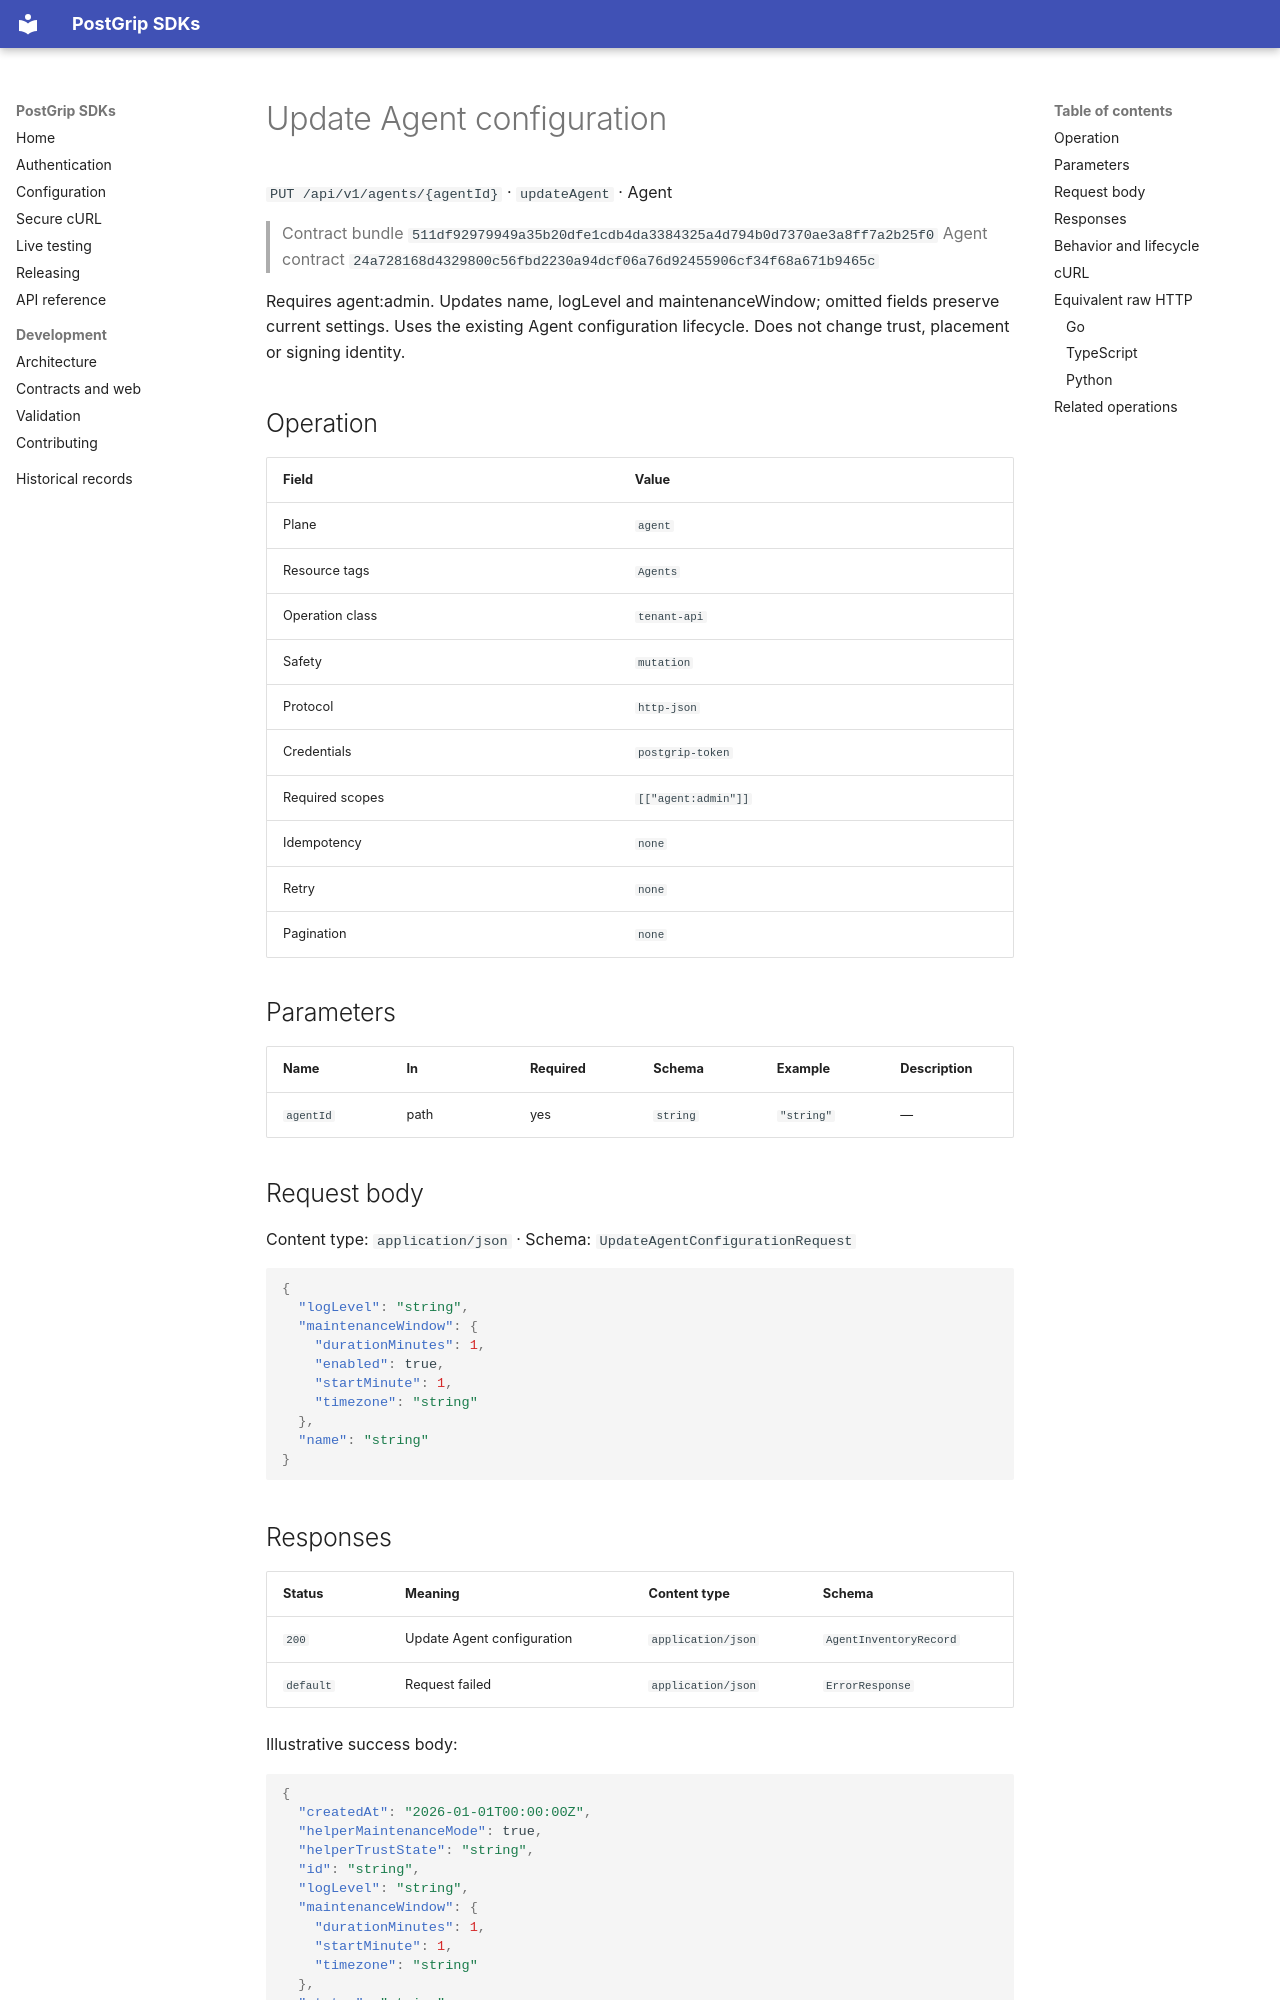

repository: postgrip-io/postgrip-sdk · page: reference/511df92979949a35b20dfe1cdb4da3384325a4d794b0d7370ae3a8ff7a2b25f0/agent/updateAgent/index.html · generator: mkdocs

# Update Agent configuration

`PUT /api/v1/agents/{agentId}` · `updateAgent` · Agent

> Contract bundle `511df92979949a35b20dfe1cdb4da3384325a4d794b0d7370ae3a8ff7a2b25f0`
> Agent contract `24a728168d4329800c56fbd2230a94dcf06a76d92455906cf34f68a671b9465c`

Requires agent:admin. Updates name, logLevel and maintenanceWindow; omitted fields preserve current settings. Uses the existing Agent configuration lifecycle. Does not change trust, placement or signing identity.

## Operation

| Field | Value |
| --- | --- |
| Plane | `agent` |
| Resource tags | `Agents` |
| Operation class | `tenant-api` |
| Safety | `mutation` |
| Protocol | `http-json` |
| Credentials | `postgrip-token` |
| Required scopes | `[["agent:admin"]]` |
| Idempotency | `none` |
| Retry | `none` |
| Pagination | `none` |

## Parameters

| Name | In | Required | Schema | Example | Description |
| --- | --- | --- | --- | --- | --- |
| `agentId` | path | yes | `string` | `"string"` | — |

## Request body

Content type: `application/json` · Schema: `UpdateAgentConfigurationRequest`

```json
{
  "logLevel": "string",
  "maintenanceWindow": {
    "durationMinutes": 1,
    "enabled": true,
    "startMinute": 1,
    "timezone": "string"
  },
  "name": "string"
}
```

## Responses

| Status | Meaning | Content type | Schema |
| --- | --- | --- | --- |
| `200` | Update Agent configuration | `application/json` | `AgentInventoryRecord` |
| `default` | Request failed | `application/json` | `ErrorResponse` |

Illustrative success body:

```json
{
  "createdAt": "2026-01-01T00:00:00Z",
  "helperMaintenanceMode": true,
  "helperTrustState": "string",
  "id": "string",
  "logLevel": "string",
  "maintenanceWindow": {
    "durationMinutes": 1,
    "startMinute": 1,
    "timezone": "string"
  },
  "status": "string",
  "tenantId": "string",
  "trustState": "string",
  "updatedAt": "2026-01-01T00:00:00Z"
}
```

Errors use the stable JSON envelope `code`, `message`, `requestId`, and optional `details`.
The `requestId` is safe to include in support and audit workflows; never log the bearer token.

## Behavior and lifecycle

Requires agent:admin. Updates name, logLevel and maintenanceWindow; omitted fields preserve current settings. Uses the existing Agent configuration lifecycle. Does not change trust, placement or signing identity.

- Use disposable tenant resources and restore settings or remove created resources after verification.
